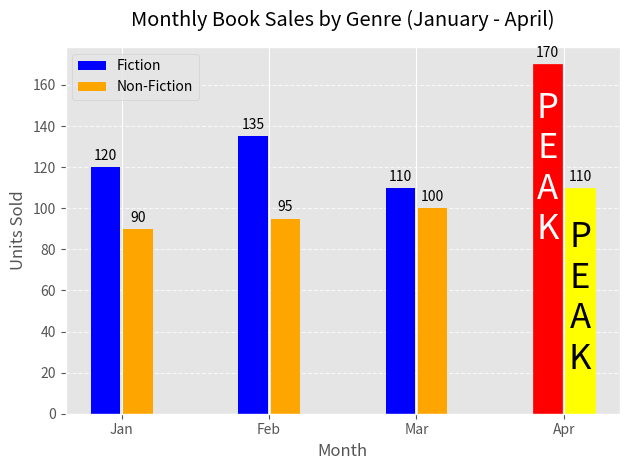

Python code for this plot:
import matplotlib.pyplot as plt
import numpy as np

plt.style.use("ggplot")

months = ["Jan", "Feb", "Mar", "Apr"]
fiction = [120, 135, 110, 170]
non_fiction = [90, 95, 100, 110]

x = np.arange(len(months))
width = 0.2
space = 0.02

# Highlight highest Fiction bar
max_fiction_idx = np.argmax(fiction)
bars1 = plt.bar(x - (width + space)/2, fiction, width, label='Fiction', color='blue')
bars1[max_fiction_idx].set_color('red')

non_fict_maxidx = np.argmax(non_fiction)
bars2 = plt.bar(x + (width + space)/2, non_fiction, width, label='Non‑Fiction', color='orange')
bars2[non_fict_maxidx].set_color('yellow')


# Add value labels
plt.bar_label(bars1, padding=3)
plt.bar_label(bars2, padding=3)

# Customisation
plt.text(x[max_fiction_idx] - (width + space)/2, fiction[max_fiction_idx]*0.5,
         "P\nE\nA\nK", ha='center', color="white", fontsize=25)

plt.text(x[non_fict_maxidx] + (width + space)/2, non_fiction[non_fict_maxidx]*0.2,
        "P\nE\nA\nK", ha='center', color="black", fontsize=25)

plt.xticks(x, months)
plt.xlabel("Month")
plt.ylabel("Units Sold")
plt.title("Monthly Book Sales by Genre (January - April)", pad=15)
plt.legend()
plt.grid(axis='y', linestyle='--', alpha=0.7)

plt.tight_layout()
plt.savefig("grouped_book_sales_done.png", dpi = 150)
plt.show()

# Insight
print(f"Highest Fiction sales: {months[max_fiction_idx]} ({fiction[max_fiction_idx]} units)")
print(f"Highest Non Fiction sales: {months[non_fict_maxidx]} ({non_fiction[non_fict_maxidx]} units)")
